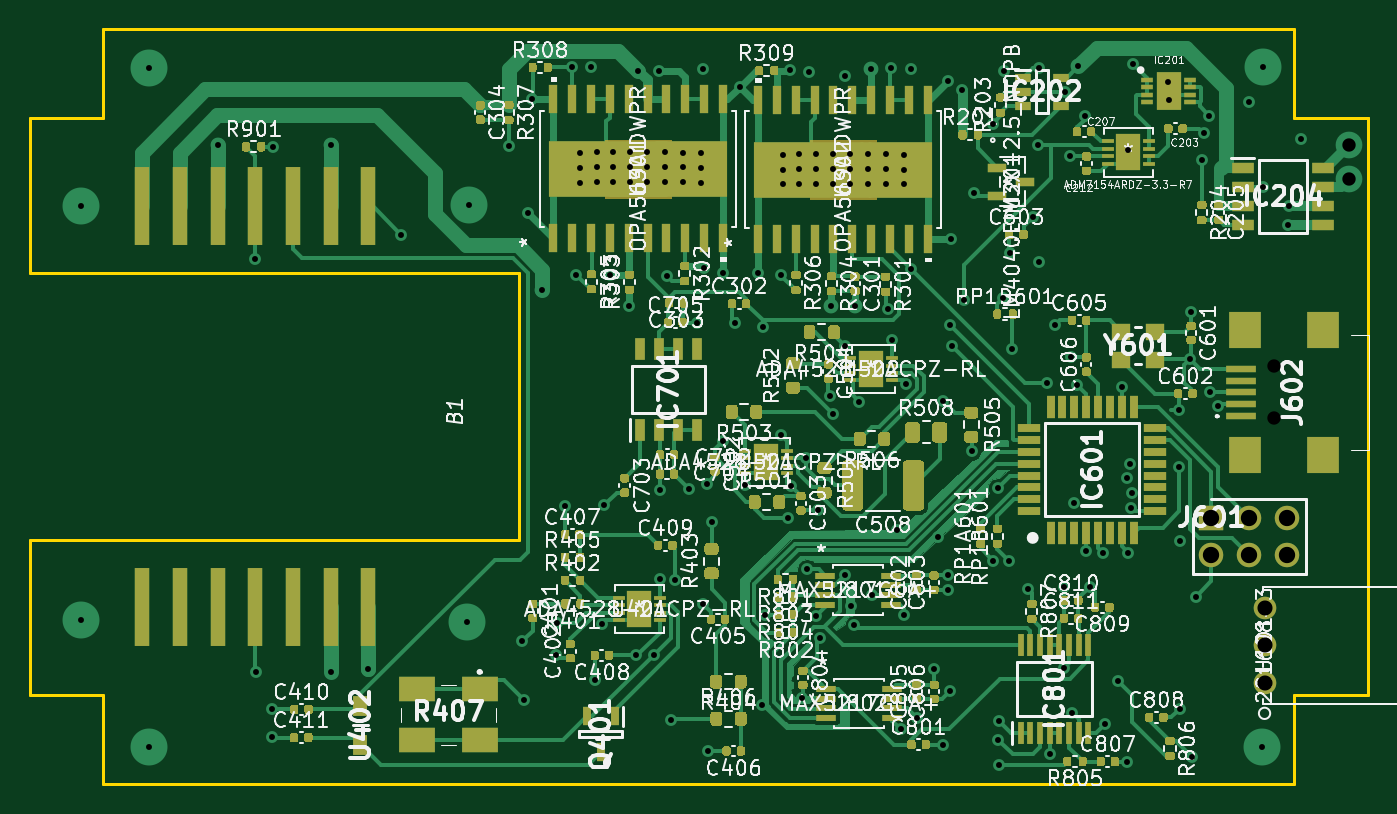
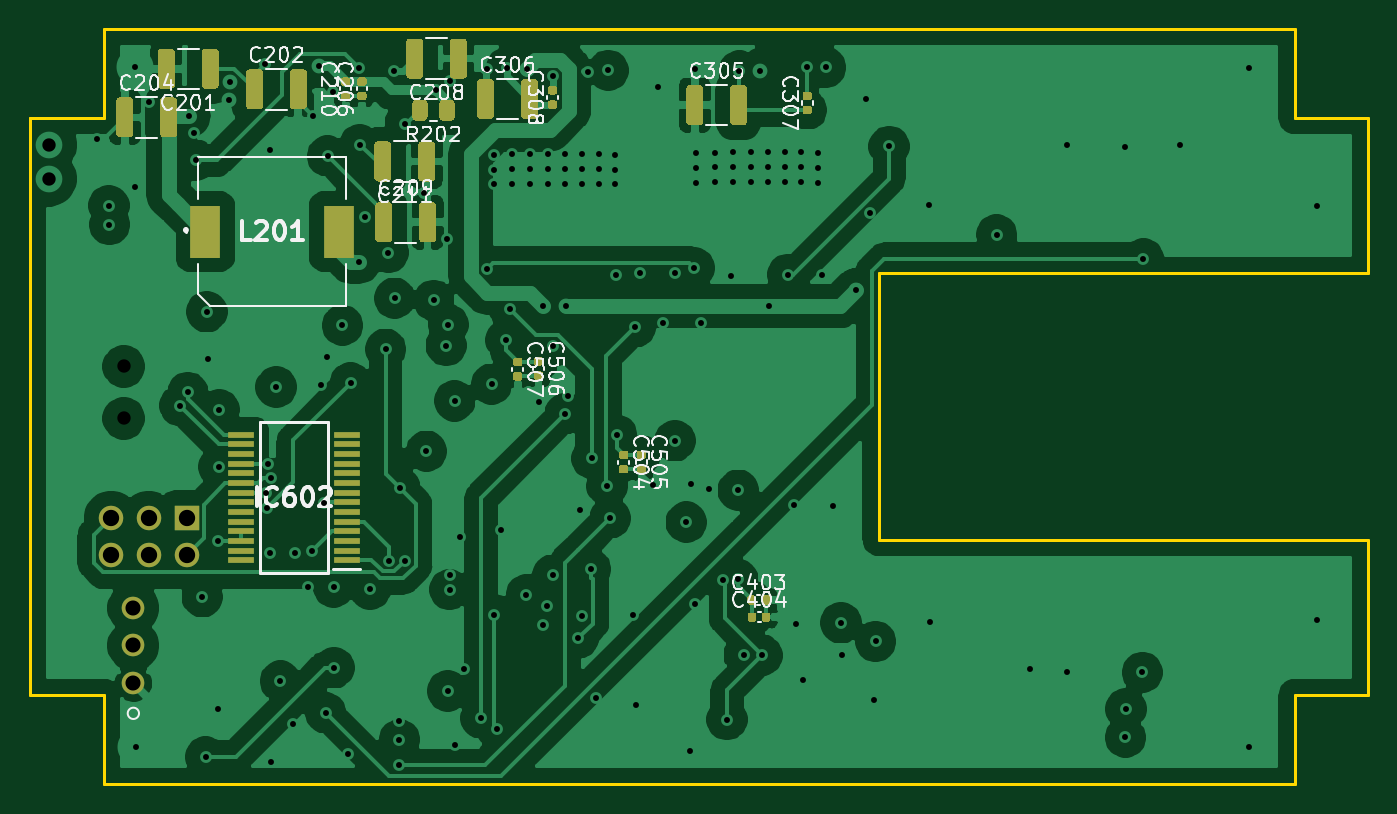
Circuit board: 12 layer files. Board 90.2 x 50.9 mm.
- bottom_copper: laser-B_Cu.gbr (157874 bytes)
- bottom_mask: laser-B_Mask.gbr (15012 bytes)
- paste: laser-B_Paste.gbr (14654 bytes)
- bottom_silk: laser-B_SilkS.gbr (36729 bytes)
- outline: laser-Edge_Cuts.gbr (1354 bytes)
- top_copper: laser-F_Cu.gbr (147948 bytes)
- top_mask: laser-F_Mask.gbr (68484 bytes)
- paste: laser-F_Paste.gbr (75036 bytes)
- top_silk: laser-F_SilkS.gbr (219974 bytes)
- inner_copper: laser-GND.gbr (185226 bytes)
- drill: laser-NPTH.drl (319 bytes)
- drill: laser-PTH.drl (3934 bytes)

=== bottom_copper: laser-B_Cu.gbr (157874 bytes, source omitted) ===
=== bottom_mask: laser-B_Mask.gbr (15012 bytes, source omitted) ===
=== paste: laser-B_Paste.gbr (14654 bytes, source omitted) ===
=== bottom_silk: laser-B_SilkS.gbr (36729 bytes, source omitted) ===
=== outline: laser-Edge_Cuts.gbr ===
%TF.GenerationSoftware,KiCad,Pcbnew,(5.1.10)-1*%
%TF.CreationDate,2021-06-25T15:36:54-07:00*%
%TF.ProjectId,laser,6c617365-722e-46b6-9963-61645f706362,rev?*%
%TF.SameCoordinates,Original*%
%TF.FileFunction,Profile,NP*%
%FSLAX46Y46*%
G04 Gerber Fmt 4.6, Leading zero omitted, Abs format (unit mm)*
G04 Created by KiCad (PCBNEW (5.1.10)-1) date 2021-06-25 15:36:54*
%MOMM*%
%LPD*%
G01*
G04 APERTURE LIST*
%TA.AperFunction,Profile*%
%ADD10C,0.203200*%
%TD*%
G04 APERTURE END LIST*
D10*
X155784600Y-97793000D02*
X155784600Y-115750800D01*
X122790000Y-97793000D02*
X155784600Y-97793000D01*
X122790000Y-87328200D02*
X122790000Y-97793000D01*
X207981600Y-81333800D02*
X127768400Y-81333800D01*
X212985400Y-87328200D02*
X212985400Y-87328200D01*
X127768400Y-126215600D02*
X127768400Y-132210000D01*
X155784600Y-115750800D02*
X122790000Y-115750800D01*
X127768400Y-87328200D02*
X122790000Y-87328200D01*
X122790000Y-126215600D02*
X127768400Y-126215600D01*
X212985400Y-126215600D02*
X212985400Y-87328200D01*
X207981600Y-126215600D02*
X212985400Y-126215600D01*
X207981600Y-132210000D02*
X207981600Y-126215600D01*
X127768400Y-132210000D02*
X207981600Y-132210000D01*
X207981600Y-87328200D02*
X207981600Y-81333800D01*
X212985400Y-87328200D02*
X207981600Y-87328200D01*
X122790000Y-115750800D02*
X122790000Y-126215600D01*
X127768400Y-81333800D02*
X127768400Y-87328200D01*
M02*

=== top_copper: laser-F_Cu.gbr (147948 bytes, source omitted) ===
=== top_mask: laser-F_Mask.gbr (68484 bytes, source omitted) ===
=== paste: laser-F_Paste.gbr (75036 bytes, source omitted) ===
=== top_silk: laser-F_SilkS.gbr (219974 bytes, source omitted) ===
=== inner_copper: laser-GND.gbr (185226 bytes, source omitted) ===
=== drill: laser-NPTH.drl ===
M48
; DRILL file {KiCad (5.1.10)-1} date 06/25/21 15:29:55
; FORMAT={-:-/ absolute / metric / decimal}
; #@! TF.CreationDate,2021-06-25T15:29:55-07:00
; #@! TF.GenerationSoftware,Kicad,Pcbnew,(5.1.10)-1
; #@! TF.FileFunction,NonPlated,1,4,NPTH
FMAT,2
METRIC
T1C0.900
%
G90
G05
T1
X206.65Y-104.06
X206.65Y-107.56
T0
M30

=== drill: laser-PTH.drl ===
M48
; DRILL file {KiCad (5.1.10)-1} date 06/25/21 15:29:55
; FORMAT={-:-/ absolute / metric / decimal}
; #@! TF.CreationDate,2021-06-25T15:29:55-07:00
; #@! TF.GenerationSoftware,Kicad,Pcbnew,(5.1.10)-1
; #@! TF.FileFunction,Plated,1,4,PTH
FMAT,2
METRIC
T1C0.400
T2C0.900
T3C1.016
T4C1.100
%
G90
G05
T1
X126.263Y-93.226
X126.263Y-121.166
X130.835Y-83.929
X130.835Y-129.675
X135.46Y-89.14
X137.95Y-96.81
X138.02Y-124.67
X139.13Y-127.14
X139.16Y-129.05
X139.17Y-89.26
X143.08Y-89.12
X143.08Y-124.68
X145.62Y-124.47
X147.84Y-95.2
X152.298Y-121.267
X152.375Y-93.2
X155.08Y-89.23
X155.99Y-122.59
X156.1Y-126.55
X156.372Y-93.728
X156.664Y-86.064
X157.31Y-98.91
X158.25Y-123.52
X158.33Y-121.33
X158.88Y-113.43
X159.355Y-83.915
X159.63Y-97.9
X159.9Y-89.67
X159.9Y-90.67
X159.9Y-91.67
X160.618Y-83.918
X160.9Y-125.18
X160.996Y-89.626
X160.996Y-90.626
X160.996Y-91.626
X161.33Y-121.39
X161.5Y-113.4
X161.91Y-97.87
X162.13Y-89.62
X162.13Y-90.62
X162.13Y-91.62
X163.17Y-100.0
X163.27Y-89.62
X163.27Y-90.62
X163.27Y-91.62
X163.65Y-123.52
X163.78Y-84.13
X164.42Y-89.64
X164.42Y-90.64
X164.42Y-91.64
X164.847Y-123.497
X165.17Y-84.14
X165.25Y-112.4
X165.28Y-118.41
X165.62Y-89.63
X165.62Y-90.63
X165.62Y-91.63
X165.72Y-97.95
X166.01Y-127.86
X166.28Y-118.422
X166.82Y-89.65
X166.82Y-90.65
X166.82Y-91.65
X167.2Y-112.3
X167.76Y-101.1
X168.06Y-89.67
X168.06Y-90.67
X168.06Y-91.67
X168.15Y-84.01
X168.18Y-120.08
X168.23Y-97.42
X168.42Y-111.95
X168.47Y-129.94
X168.75Y-114.55
X169.51Y-109.07
X169.517Y-97.795
X170.34Y-101.11
X170.65Y-85.2
X171.02Y-112.05
X171.875Y-97.795
X172.15Y-126.88
X172.2Y-101.41
X172.36Y-120.78
X173.44Y-108.67
X173.45Y-97.87
X173.55Y-89.8
X173.55Y-90.8
X173.55Y-91.8
X173.89Y-114.28
X174.01Y-84.11
X174.08Y-112.11
X174.646Y-89.756
X174.646Y-90.756
X174.646Y-91.756
X174.85Y-126.4
X175.11Y-110.25
X175.189Y-117.721
X175.34Y-84.25
X175.78Y-89.75
X175.78Y-90.75
X175.78Y-91.75
X175.79Y-120.87
X175.91Y-113.76
X176.03Y-122.35
X176.713Y-106.037
X176.82Y-100.0
X176.92Y-89.75
X176.92Y-90.75
X176.92Y-91.75
X176.92Y-107.27
X177.712Y-102.692
X177.75Y-118.12
X177.76Y-84.52
X178.07Y-89.77
X178.07Y-90.77
X178.07Y-91.77
X178.16Y-120.17
X178.37Y-121.495
X178.4Y-99.99
X178.7Y-106.45
X179.27Y-89.76
X179.27Y-90.76
X179.27Y-91.76
X179.49Y-84.0
X179.52Y-119.44
X180.47Y-89.78
X180.47Y-90.78
X180.47Y-91.78
X180.65Y-100.19
X180.84Y-83.94
X180.9Y-102.29
X181.25Y-115.06
X181.48Y-128.5
X181.71Y-89.8
X181.71Y-90.8
X181.71Y-91.8
X181.72Y-120.79
X181.87Y-105.26
X182.185Y-97.485
X182.2Y-84.0
X182.58Y-127.74
X183.74Y-124.46
X184.01Y-115.55
X184.35Y-106.38
X184.36Y-129.54
X184.65Y-84.85
X184.679Y-118.1
X184.69Y-119.1
X184.78Y-101.25
X184.81Y-125.92
X184.864Y-95.486
X184.921Y-102.653
X185.64Y-85.46
X185.76Y-99.61
X186.26Y-109.77
X186.41Y-92.4
X187.68Y-87.725
X187.69Y-117.14
X188.03Y-112.26
X188.07Y-129.2
X188.09Y-130.93
X188.1Y-127.94
X188.39Y-99.46
X188.47Y-84.13
X188.76Y-117.15
X188.82Y-96.39
X189.0Y-102.9
X190.05Y-119.07
X190.38Y-94.01
X190.74Y-89.12
X190.79Y-96.99
X190.81Y-83.93
X191.37Y-105.17
X191.52Y-130.19
X191.91Y-101.29
X192.48Y-124.365
X192.5Y-118.93
X192.573Y-85.595
X192.92Y-89.89
X192.96Y-103.45
X193.05Y-127.393
X193.17Y-113.24
X193.38Y-105.3
X193.464Y-83.841
X193.87Y-87.16
X193.98Y-116.52
X194.21Y-118.89
X195.1Y-116.62
X195.24Y-128.16
X196.1Y-125.26
X196.38Y-105.45
X196.728Y-111.597
X196.75Y-130.68
X196.8Y-89.45
X196.81Y-116.61
X196.94Y-110.62
X196.976Y-113.588
X197.04Y-112.59
X197.14Y-83.7
X199.52Y-84.89
X199.55Y-86.08
X200.215Y-107.0
X200.245Y-110.82
X200.31Y-115.8
X200.31Y-127.12
X200.984Y-103.573
X201.05Y-100.38
X201.13Y-130.37
X201.36Y-119.58
X201.79Y-90.17
X201.91Y-88.355
X202.275Y-87.165
X202.33Y-105.81
X202.875Y-106.703
X204.92Y-86.23
X205.842Y-129.7
X205.867Y-83.904
X205.9Y-91.97
X207.61Y-94.5
X207.65Y-93.23
X208.45Y-88.74
T2
X211.7Y-89.15
X211.7Y-91.4
T3
X206.0Y-120.32
X206.0Y-122.86
X206.0Y-125.4
T4
X202.42Y-114.24
X202.42Y-116.78
X204.96Y-114.24
X204.96Y-116.78
X207.5Y-114.24
X207.5Y-116.78
T0
M30

